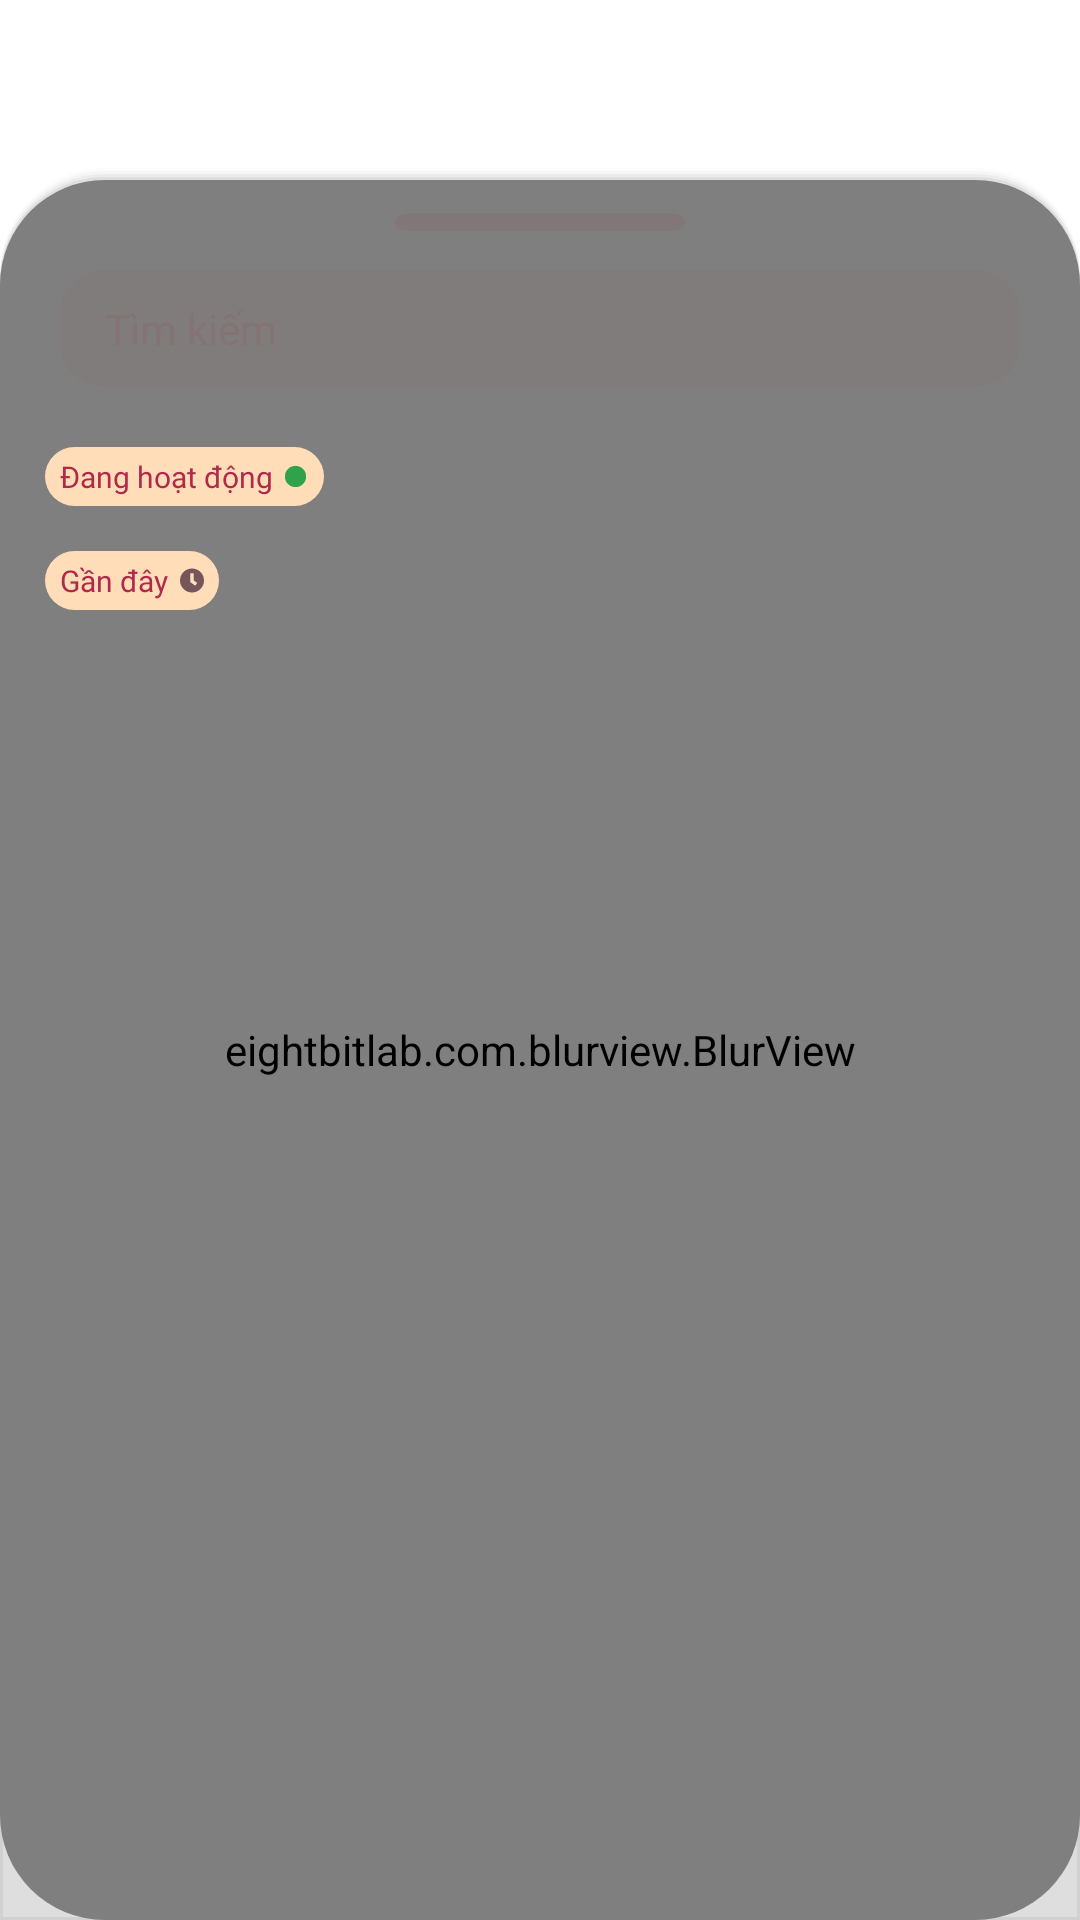

Android layout source for this screen:
<!-- AndroidManifest.xml: application theme Theme.Aechatsdk -->
<!-- res/layout/layout_bottom_sheet_home.xml -->
<?xml version="1.0" encoding="utf-8"?>
<androidx.constraintlayout.widget.ConstraintLayout xmlns:android="http://schemas.android.com/apk/res/android"
    xmlns:app="http://schemas.android.com/apk/res-auto"
    xmlns:tools="http://schemas.android.com/tools"
    android:id="@+id/ctBottomSheetHome"
    android:layout_width="match_parent"
    android:layout_height="match_parent"
    android:paddingTop="50dp"
    android:background="@color/transparent"
    android:nestedScrollingEnabled="true"
    app:behavior_hideable="false"
    app:behavior_peekHeight="110dp"
    app:layout_behavior="com.google.android.material.bottomsheet.BottomSheetBehavior">

    <androidx.constraintlayout.widget.ConstraintLayout
        android:layout_width="match_parent"
        android:layout_height="match_parent"
        android:background="@drawable/bg_bottom_sheet"
        android:backgroundTint="#33121111"
        app:layout_constraintBottom_toBottomOf="parent"
        app:layout_constraintEnd_toEndOf="parent"
        app:layout_constraintStart_toStartOf="parent"
        app:layout_constraintTop_toTopOf="parent">

        <androidx.cardview.widget.CardView
            android:layout_width="match_parent"
            android:layout_height="match_parent"
            android:foreground="?android:attr/selectableItemBackground"
            app:cardBackgroundColor="@color/transparent"
            app:cardCornerRadius="35dp"
            app:cardElevation="0dp"
            app:layout_constraintBottom_toBottomOf="parent"
            app:layout_constraintEnd_toEndOf="parent"
            app:layout_constraintStart_toStartOf="parent"
            app:layout_constraintTop_toTopOf="parent">

            <eightbitlab.com.blurview.BlurView
                android:id="@+id/blurViewBottomSheet"
                android:layout_width="match_parent"
                android:layout_height="match_parent"
                app:blurOverlayColor="@color/transparent"
                app:layout_constraintBottom_toBottomOf="parent"
                app:layout_constraintEnd_toEndOf="parent"
                app:layout_constraintStart_toStartOf="parent"
                app:layout_constraintTop_toTopOf="parent" />

        </androidx.cardview.widget.CardView>

        <ImageView
            android:id="@+id/ivButtonDown"
            android:layout_width="100dp"
            android:layout_height="8dp"
            android:layout_centerHorizontal="true"
            android:layout_marginTop="10dp"
            android:background="@drawable/ic_line"
            android:contentDescription="@string/description_button_down"
            app:layout_constraintLeft_toLeftOf="parent"
            app:layout_constraintRight_toRightOf="parent"
            app:layout_constraintTop_toTopOf="parent"
            tools:ignore="ImageContrastCheck,RedundantDescriptionCheck" />

        <RelativeLayout
            android:id="@+id/rlMessageHome"
            android:layout_width="match_parent"
            android:layout_height="match_parent"
            android:layout_marginTop="10dp"
            app:layout_constraintStart_toStartOf="parent"
            app:layout_constraintTop_toTopOf="parent"
            app:layout_constraintLeft_toLeftOf="parent"
            app:layout_constraintRight_toRightOf="parent"
            tools:ignore="VisualLintBounds">

            <ProgressBar
                android:id="@+id/progressBar"
                style="?android:attr/progressBarStyle"
                android:layout_width="100dp"
                android:layout_height="100dp"
                android:indeterminateDrawable="@drawable/progress_icon"
                android:visibility="gone"
                android:padding="10dp"
                android:layout_centerInParent="true"
                android:elevation="50dp"/>

            <RelativeLayout
                android:id="@+id/rlSearch"
                android:layout_width="match_parent"
                android:layout_height="wrap_content"
                android:layout_centerHorizontal="true"
                android:layout_margin="20dp">

                <EditText
                    android:focusable="auto"
                    android:id="@+id/etInputSearch"
                    android:layout_width="match_parent"
                    android:layout_height="wrap_content"
                    android:layout_centerVertical="true"
                    android:background="@drawable/bg_frame_recent"
                    android:backgroundTint="#4D847374"
                    android:drawableEnd="@drawable/ic_search"
                    android:drawableTint="@color/Outline"
                    android:fontFamily="@font/roboto"
                    android:hint="@string/Search"
                    android:inputType="text"
                    android:padding="10dp"
                    android:paddingStart="15dp"
                    android:textColor="@color/Black"
                    android:textColorHint="@color/Outline"
                    android:textSize="14sp"
                    tools:ignore="RtlSymmetry,TouchTargetSizeCheck,VisualLintTextFieldSize"
                    android:autofillHints="username"/>
            </RelativeLayout>

            <RelativeLayout
                android:id="@+id/rlHome"
                android:layout_width="match_parent"
                android:layout_height="fill_parent"
                android:layout_below="@id/rlSearch"
                android:visibility="visible">

                <RelativeLayout
                    android:id="@+id/rlOnstream"
                    android:layout_width="match_parent"
                    android:layout_height="wrap_content"
                    android:paddingBottom="10dp">


                    <TextView
                        android:id="@+id/tvOnstream"
                        android:layout_width="wrap_content"
                        android:layout_height="wrap_content"
                        android:layout_marginStart="15dp"
                        android:background="@drawable/bg_frame_input"
                        android:backgroundTint="@color/Tertiary90"
                        android:fontFamily="@font/roboto_medium"
                        android:paddingTop="3dp"
                        android:paddingBottom="3dp"
                        android:paddingLeft="5dp"
                        android:paddingRight="5dp"
                        android:text="Đang hoạt động"
                        android:textColor="@color/Primary40"
                        android:textSize="10sp"
                        android:drawableRight="@drawable/ic_online"
                        android:drawablePadding="3dp"
                        android:drawableTint="@color/Online"
                        tools:ignore="UseCompatTextViewDrawableXml" />

                    <RelativeLayout
                        android:layout_width="match_parent"
                        android:layout_height="wrap_content"
                        android:layout_below="@id/tvOnstream"
                        android:layout_marginTop="5dp">

                        <androidx.recyclerview.widget.RecyclerView
                            android:id="@+id/rvHorizonalOnstream"
                            android:layout_width="wrap_content"
                            android:layout_height="wrap_content"
                            android:orientation="horizontal" />

                    </RelativeLayout>
                </RelativeLayout>

                <RelativeLayout
                    android:layout_width="match_parent"
                    android:layout_height="fill_parent"
                    android:layout_below="@id/rlOnstream">

                    <TextView
                        android:id="@+id/tvRecent"
                        android:layout_width="wrap_content"
                        android:layout_height="wrap_content"
                        android:layout_marginStart="15dp"
                        android:background="@drawable/bg_frame_input"
                        android:backgroundTint="@color/Tertiary90"
                        android:fontFamily="@font/roboto_medium"
                        android:paddingTop="3dp"
                        android:paddingBottom="3dp"
                        android:paddingLeft="5dp"
                        android:paddingRight="5dp"
                        android:text="Gần đây"
                        android:textColor="@color/Primary40"
                        android:textSize="10sp"
                        android:drawableRight="@drawable/ic_recent"
                        android:drawablePadding="4dp"
                        tools:ignore="UseCompatTextViewDrawableXml" />

                    <RelativeLayout
                        android:layout_width="match_parent"
                        android:layout_height="wrap_content"
                        android:layout_below="@id/tvRecent"
                        android:layout_marginTop="5dp">

                        <androidx.recyclerview.widget.RecyclerView
                            android:id="@+id/rvVerticalRecent"
                            android:layout_width="match_parent"
                            android:layout_height="wrap_content"
                            android:layout_marginLeft="10dp"
                            android:layout_marginRight="10dp"
                            android:nestedScrollingEnabled="true"
                            android:orientation="vertical"/>
                    </RelativeLayout>

                </RelativeLayout>
            </RelativeLayout>

            <RelativeLayout
                android:id="@+id/rlListSearch"
                android:layout_width="match_parent"
                android:layout_height="wrap_content"
                android:layout_below="@id/rlSearch"
                android:paddingLeft="10dp"
                android:paddingRight="10dp"
                android:paddingBottom="5dp"
                android:visibility="gone">



                <androidx.recyclerview.widget.RecyclerView
                    android:id="@+id/rvHorizonalSearch"
                    android:layout_width="match_parent"
                    android:layout_height="wrap_content"
                    android:orientation="horizontal" />
            </RelativeLayout>
        </RelativeLayout>
    </androidx.constraintlayout.widget.ConstraintLayout>
</androidx.constraintlayout.widget.ConstraintLayout>

    
<!-- resources referenced by this layout -->
<resources>
  <color name="Black">#000000</color>
  <color name="Online">#31a24c</color>
  <color name="Outline">#847374</color>
  <color name="Primary40">#B0294B</color>
  <color name="Tertiary90">#FFDDB8</color>
  <color name="transparent">#00F0F0F0</color>
  <!-- drawable bg_frame_input (drawable) -->
  <?xml version="1.0" encoding="utf-8"?>
  <layer-list xmlns:android="http://schemas.android.com/apk/res/android" >
  
  
  
  
  
  
  
  
  
  
  
  
  
  
  
  
  
  
  
  
  
  
  
  
  
  
  
  
  
  
  
  
  
  
  
  
  
  
  
  
  
  
  
  
  
  
  
  
  
  
  
  
  
  
  
  
  
  
  
  
  
  
  
  
  
  
  
  
      
      <item>
          <shape>
              <solid android:color="@color/White" />
  
              <corners android:radius="45dp" />
          </shape>
      </item>
  
  </layer-list>
  <!-- drawable bg_frame_recent (drawable) -->
  <?xml version="1.0" encoding="utf-8"?>
  <shape xmlns:android="http://schemas.android.com/apk/res/android"
      android:shape="rectangle">
      <corners android:radius="15dp" />
      <solid android:color="@color/White" />
  </shape>
  <!-- drawable ic_line (drawable) -->
  <vector xmlns:android="http://schemas.android.com/apk/res/android"
      android:width="60dp"
      android:height="7dp"
      android:viewportWidth="60"
      android:viewportHeight="7">
    <path
        android:pathData="M3.5,3.5L56.5,3.5"
        android:strokeAlpha="0.7"
        android:strokeWidth="5"
        android:fillColor="#E6847374"
        android:strokeColor="#E6847374"
        android:strokeLineCap="round"/>
  </vector>
  <!-- drawable ic_online (drawable) -->
  <vector xmlns:android="http://schemas.android.com/apk/res/android"
      android:width="9dp"
      android:height="9dp"
      android:viewportWidth="9"
      android:viewportHeight="9">
    <path
        android:pathData="M4.5,4.5m-3.0441,0a3.0441,3.0441 0,1 1,6.0882 0a3.0441,3.0441 0,1 1,-6.0882 0"
        android:strokeWidth="1"
        android:fillColor="#01CE6C"
        android:strokeColor="#ffffff"/>
  </vector>
  <!-- drawable ic_recent (drawable) -->
  <vector xmlns:android="http://schemas.android.com/apk/res/android"
      android:width="8dp"
      android:height="9dp"
      android:viewportWidth="8"
      android:viewportHeight="9">
    <path
        android:pathData="M4,0.5C1.7903,0.5 0,2.2903 0,4.5C0,6.7097 1.7903,8.5 4,8.5C6.2097,8.5 8,6.7097 8,4.5C8,2.2903 6.2097,0.5 4,0.5ZM4.921,6.1468L3.4984,5.1129C3.4484,5.0758 3.4193,5.0177 3.4193,4.9564V2.2419C3.4193,2.1355 3.5064,2.0484 3.6129,2.0484H4.3871C4.4935,2.0484 4.5806,2.1355 4.5806,2.2419V4.4629L5.6048,5.2081C5.6919,5.271 5.7097,5.3919 5.6468,5.479L5.1919,6.1048C5.129,6.1903 5.0081,6.2097 4.921,6.1468Z"
        android:fillColor="#76565A"/>
  </vector>
  <string name="Search">Tìm kiếm</string>
  <string name="description_button_down">Button drop down</string>
  <style name="Theme.Aechatsdk" parent="Theme.MaterialComponents.DayNight.NoActionBar">
          
          <item name="colorPrimary">@color/Primary40</item>
          <item name="colorPrimaryVariant">@color/Primary40</item>
          <item name="colorOnPrimary">@color/Primary40</item>
          <item name="android:navigationBarColor">@color/transparent</item>
  
          
          <item name="android:statusBarColor">@color/transparent</item>
  
          
          <item name="colorSecondary">@color/Primary40</item>
          <item name="colorSecondaryVariant">@color/Primary40</item>
          <item name="colorOnSecondary">@color/Primary40</item>
          
          <item name="colorAccent">@color/Primary10</item>
      </style>
  <color name="White">#FFFFFF</color>
  <color name="Primary10">#400012</color>
</resources>
